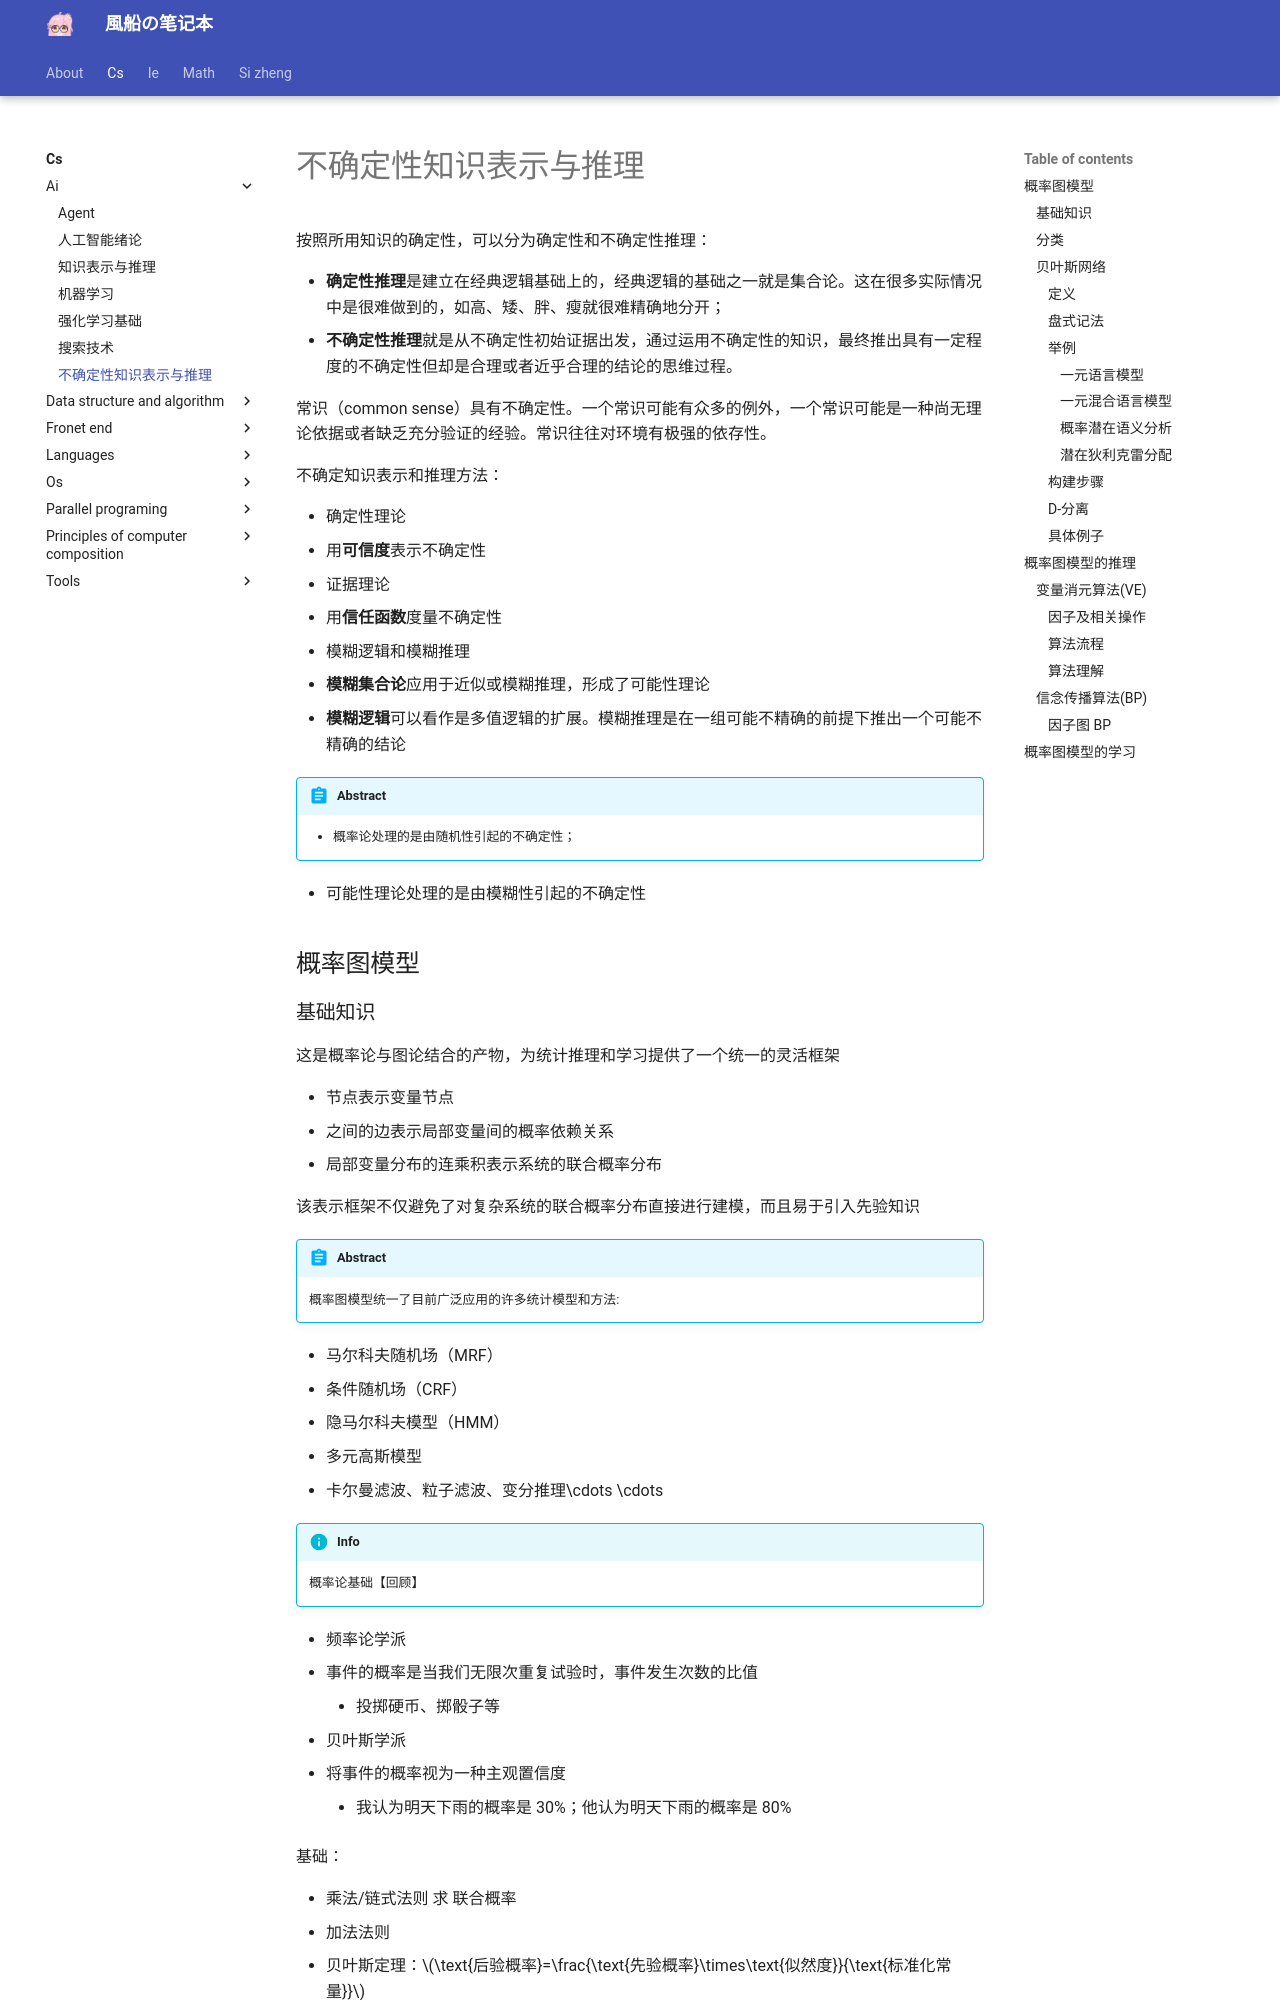

repository: fuuzen/notebook · page: cs/ai/uncentain-knowledge-presentation-and-resolution/index.html · generator: mkdocs

---
title: 不确定性知识表示与推理
date: 2024/03/29
cover:
math: true
categories:
  - [计算机科学, 人工智能]
tags:
  - AI
  - 离散数学
  - 逻辑
  - 概率论
  - 图论
---

按照所用知识的确定性，可以分为确定性和不确定性推理：

- **确定性推理**是建立在经典逻辑基础上的，经典逻辑的基础之一就是集合论。这在很多实际情况中是很难做到的，如高、矮、胖、瘦就很难精确地分开；
- **不确定性推理**就是从不确定性初始证据出发，通过运用不确定性的知识，最终推出具有一定程度的不确定性但却是合理或者近乎合理的结论的思维过程。

常识（common sense）具有不确定性。一个常识可能有众多的例外，一个常识可能是一种尚无理论依据或者缺乏充分验证的经验。常识往往对环境有极强的依存性。

不确定知识表示和推理方法：

- 确定性理论
  - 用**可信度**表示不确定性
- 证据理论
  - 用**信任函数**度量不确定性
- 模糊逻辑和模糊推理
  - **模糊集合论**应用于近似或模糊推理，形成了可能性理论
  - **模糊逻辑**可以看作是多值逻辑的扩展。模糊推理是在一组可能不精确的前提下推出一个可能不精确的结论

!!! abstract
    - 概率论处理的是由随机性引起的不确定性；
- 可能性理论处理的是由模糊性引起的不确定性

## 概率图模型

### 基础知识

这是概率论与图论结合的产物，为统计推理和学习提供了一个统一的灵活框架

- 节点表示变量节点
- 之间的边表示局部变量间的概率依赖关系
- 局部变量分布的连乘积表示系统的联合概率分布

该表示框架不仅避免了对复杂系统的联合概率分布直接进行建模，而且易于引入先验知识

!!! abstract
    概率图模型统一了目前广泛应用的许多统计模型和方法:

- 马尔科夫随机场（MRF）
- 条件随机场（CRF）
- 隐马尔科夫模型（HMM）
- 多元高斯模型
- 卡尔曼滤波、粒子滤波、变分推理\cdots \cdots

!!! info 
    概率论基础【回顾】

- 频率论学派
  - 事件的概率是当我们无限次重复试验时，事件发生次数的比值
    - 投掷硬币、掷骰子等
- 贝叶斯学派
  - 将事件的概率视为一种主观置信度
    - 我认为明天下雨的概率是 30%；他认为明天下雨的概率是 80%

基础：

- 乘法/链式法则 求 联合概率
- 加法法则
- 贝叶斯定理：$\text{后验概率}=\frac{\text{先验概率}\times\text{似然度}}{\text{标准化常量}}$

三个概念：

- 联合概率分布
- 边缘概率分布
- 最大后验概率状态

### 分类

贝叶斯网络以外不作重点，那基本是不考了

- 有向图模型 Directed graphs
  - :star:贝叶斯网络
  - 隐马尔科夫模型
  - 卡尔曼滤波
- 无向图模型 Undirected graphs
  - 马尔可夫随机场
  - 条件随机场
- 因子图模型 Factor graphs

### 贝叶斯网络:star:

!!! abstract
    $a,b$ 相互独立：$a\perp\llap{\perp}b$；

$a,b$ 在给定 $c$ 的条件下相互独立（条件独立）：$a\perp\llap{\perp}b|c$；
